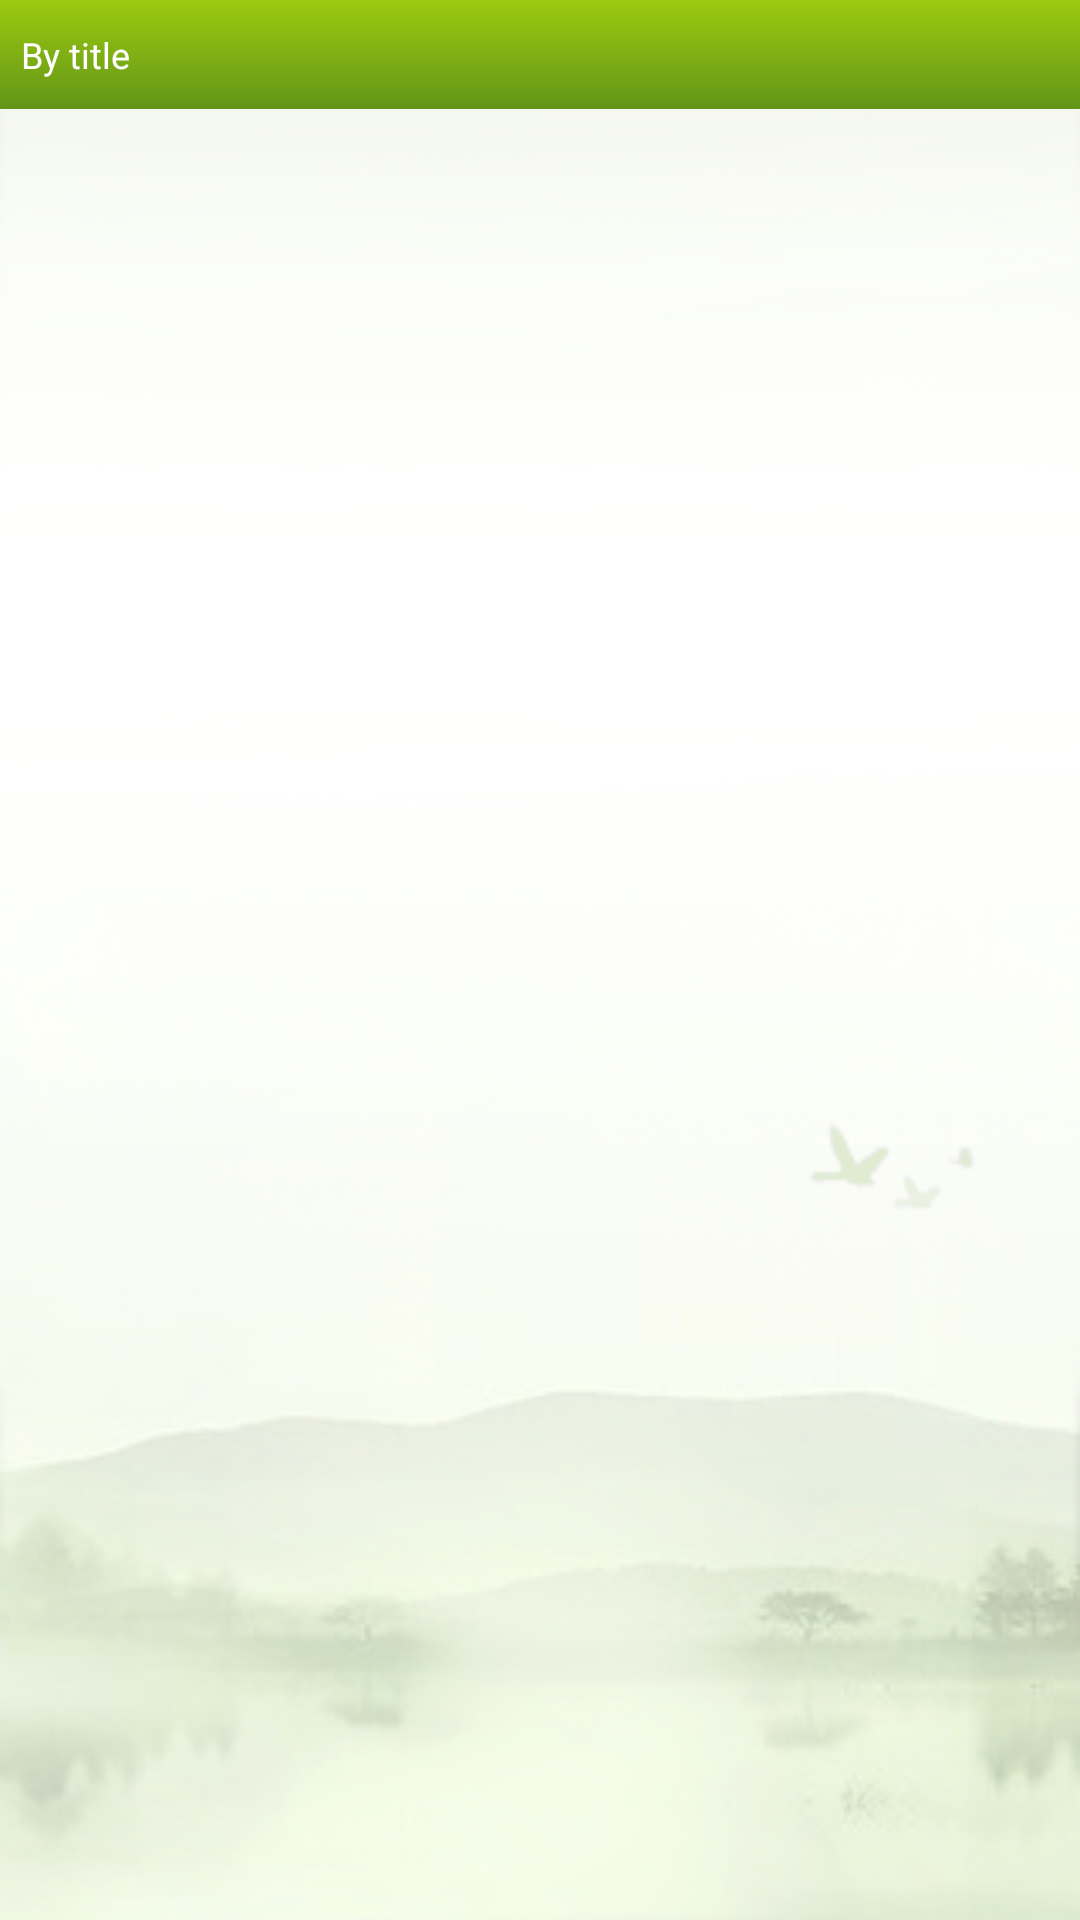

The Android layout XML behind this screen, and the referenced resources:
<!-- AndroidManifest.xml: fallback theme Theme.MaterialComponents.DayNight.NoActionBar -->
<!-- res/layout/act_import_files.xml -->
<?xml version="1.0" encoding="utf-8"?>

<RelativeLayout xmlns:android="http://schemas.android.com/apk/res/android"
    android:layout_width="fill_parent"
    android:layout_height="fill_parent"
    android:background="@drawable/read_bg_5" >

    <TextView
        android:id="@id/path_text"
        style="@style/HeaderTitle"
        android:layout_width="fill_parent"
        android:layout_height="wrap_content"
        android:paddingTop="10dip"
        android:paddingBottom="10dip"
        android:layout_alignParentTop="true"
        android:background="@drawable/header_title_background"
        android:ellipsize="end"
        android:gravity="left|center_vertical"
        android:singleLine="true"
        android:textColor="@android:color/white" />

    <ListView
        android:id="@id/filelist"
        android:layout_width="fill_parent"
        android:layout_height="wrap_content"
        android:layout_above="@id/operation_panel"
        android:layout_below="@id/path_text"
        android:background="@android:color/transparent"
        android:cacheColorHint="#00000000"
        android:divider="@android:color/transparent"
        android:dividerHeight="1dip" />

    <LinearLayout
        android:id="@id/operation_panel"
        android:layout_width="fill_parent"
        android:layout_height="@dimen/toolbarHeight"
        android:layout_alignParentBottom="true"
        android:background="@drawable/toolbar_background"
        android:gravity="center"
        android:visibility="gone" >

        <Button
            android:id="@id/library_synchronize_btn"
            android:layout_width="wrap_content"
            android:layout_height="wrap_content"
            android:gravity="center"
            android:background="@drawable/toolbar_button_selector"
            android:drawableTop="@drawable/toolbar_import"
            android:textColor="@android:color/white"
            android:text="@string/explorer_import"
            android:textSize="12.0dip" />
    </LinearLayout>

</RelativeLayout>
<!-- resources referenced by this layout -->
<resources>
  <dimen name="toolbarHeight">55.0dip</dimen>
  <!-- drawable header_title_background (drawable) -->
  <?xml version="1.0" encoding="utf-8"?>
  
  <layer-list
    xmlns:android="http://schemas.android.com/apk/res/android">
      <item>
          <shape>
              <gradient android:startColor="@color/header_title_start" android:endColor="@color/header_title_end" android:angle="90.0" />
          </shape>
      </item>
  </layer-list>
  <!-- drawable read_bg_5: png bitmap (drawable, 63022 bytes) -->
  <!-- drawable toolbar_background: png bitmap (drawable-hdpi, 401 bytes) -->
  <!-- drawable toolbar_button_selector (drawable-hdpi) -->
  <?xml version="1.0" encoding="utf-8"?>
  
  <selector xmlns:android="http://schemas.android.com/apk/res/android">
  
      <item android:drawable="@android:color/transparent" android:state_window_focused="false"/>
      <item android:drawable="@drawable/toolbar_background_selected" android:state_activated="true"/>
      <item android:drawable="@drawable/toolbar_background_selected" android:state_active="true"/>
      <item android:drawable="@drawable/toolbar_background_selected" android:state_pressed="true"/>
      <item android:drawable="@drawable/toolbar_background_selected" android:state_selected="true"/>
      <item android:drawable="@drawable/toolbar_background_selected" android:state_focused="true"/>
      <item android:drawable="@android:color/transparent"/>
  
  </selector>
  <!-- drawable toolbar_import: png bitmap (drawable-hdpi, 297 bytes) -->
  <string name="explorer_import">Import</string>
  <style name="HeaderTitle" parent="@style/HeaderTitleGeneric">
          <item name="android:textSize">12.0dip</item>
      </style>
  <color name="header_title_start">#ff629518</color>
  <color name="header_title_end">#ff9cca10</color>
  <!-- drawable toolbar_background_selected (drawable) -->
  <?xml version="1.0" encoding="utf-8"?>
  
  <layer-list
    xmlns:android="http://schemas.android.com/apk/res/android">
      <item>
          <shape>
              <gradient android:shadowColor="#ff000000" android:startColor="@color/toolbar_background_selector_start" android:endColor="@color/toolbar_background_selector_end" android:angle="0.0" />
          </shape>
      </item>
  </layer-list>
  <style name="HeaderTitleGeneric">
          <item name="android:textColor">@color/titletextcolor</item>
          <item name="android:gravity">left|center</item>
          <item name="android:background">@android:color/transparent</item>
          <item name="android:paddingLeft">7.0dip</item>
          <item name="android:paddingRight">15.0dip</item>
          <item name="android:layout_width">wrap_content</item>
          <item name="android:layout_height">fill_parent</item>
          <item name="android:text">@string/by_title</item>
      </style>
  <color name="toolbar_background_selector_start">#ff7b9603</color>
  <color name="toolbar_background_selector_end">#ff668d00</color>
  <color name="titletextcolor">#ffffffff</color>
  <string name="by_title">By title</string>
</resources>
